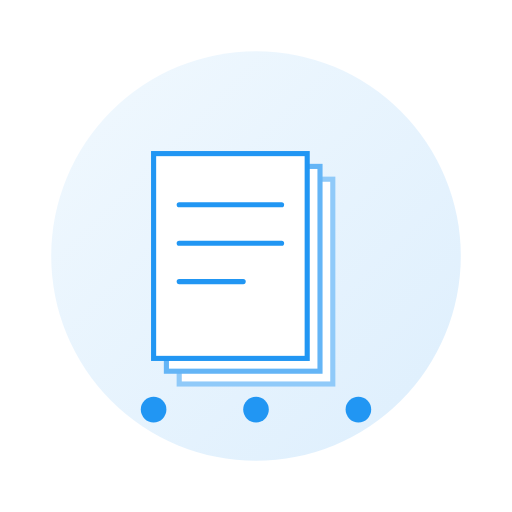
t = 0.00 s
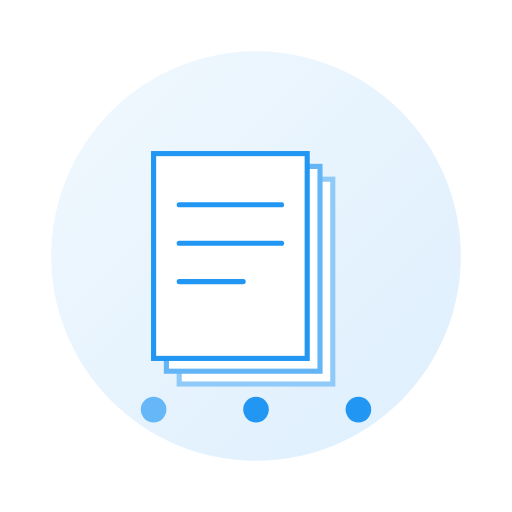
t = 0.38 s
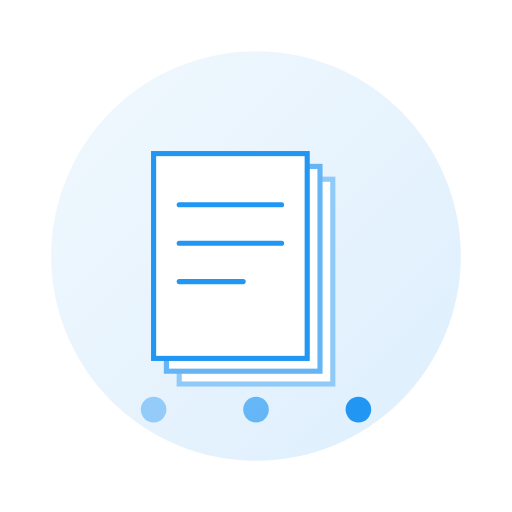
t = 0.88 s
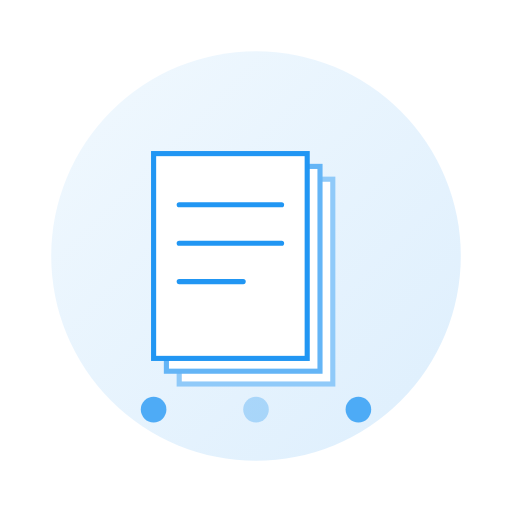
t = 1.25 s
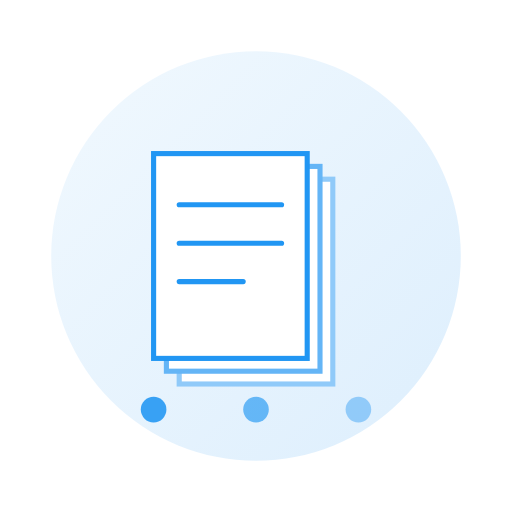
t = 1.63 s
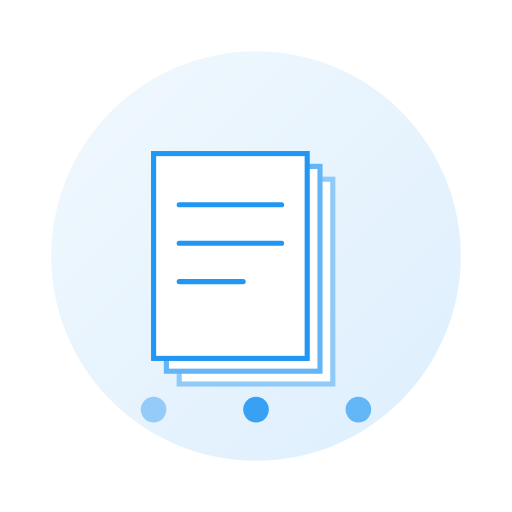
t = 2.13 s

The animated SVG that drew these frames (rendered in a browser with its animation timeline set to each time). Animation: 3 SMIL elements (animate=3); one cycle of 2.50 s, repeats indefinitely.

<svg width="200" height="200" viewBox="0 0 200 200" fill="none" xmlns="http://www.w3.org/2000/svg">
  <defs>
    <linearGradient id="loadingGradient" x1="0%" y1="0%" x2="100%" y2="100%">
      <stop offset="0%" stop-color="#E3F2FD"/>
      <stop offset="100%" stop-color="#BBDEFB"/>
    </linearGradient>
  </defs>

  <!-- Background Circle -->
  <circle cx="100" cy="100" r="80" fill="url(#loadingGradient)" opacity="0.5"/>

  <!-- Stacked Notes -->
  <g transform="translate(60, 60)">
    <!-- Back Note -->
    <rect x="10" y="10" width="60" height="80" fill="white" stroke="#90CAF9" stroke-width="2"/>
    <path d="M20 30h40M20 45h40M20 60h25" stroke="#90CAF9" stroke-width="2" stroke-linecap="round"/>
    
    <!-- Middle Note -->
    <rect x="5" y="5" width="60" height="80" fill="white" stroke="#64B5F6" stroke-width="2"/>
    <path d="M15 25h40M15 40h40M15 55h25" stroke="#64B5F6" stroke-width="2" stroke-linecap="round"/>
    
    <!-- Front Note -->
    <rect x="0" y="0" width="60" height="80" fill="white" stroke="#2196F3" stroke-width="2"/>
    <path d="M10 20h40M10 35h40M10 50h25" stroke="#2196F3" stroke-width="2" stroke-linecap="round"/>
  </g>

  <!-- Loading Circles -->
  <circle cx="60" cy="160" r="5" fill="#2196F3">
    <animate attributeName="opacity" values="1;0.3;1" dur="1.5s" repeatCount="indefinite" begin="0s"/>
  </circle>
  <circle cx="100" cy="160" r="5" fill="#2196F3">
    <animate attributeName="opacity" values="1;0.3;1" dur="1.5s" repeatCount="indefinite" begin="0.5s"/>
  </circle>
  <circle cx="140" cy="160" r="5" fill="#2196F3">
    <animate attributeName="opacity" values="1;0.3;1" dur="1.5s" repeatCount="indefinite" begin="1s"/>
  </circle>
</svg> 